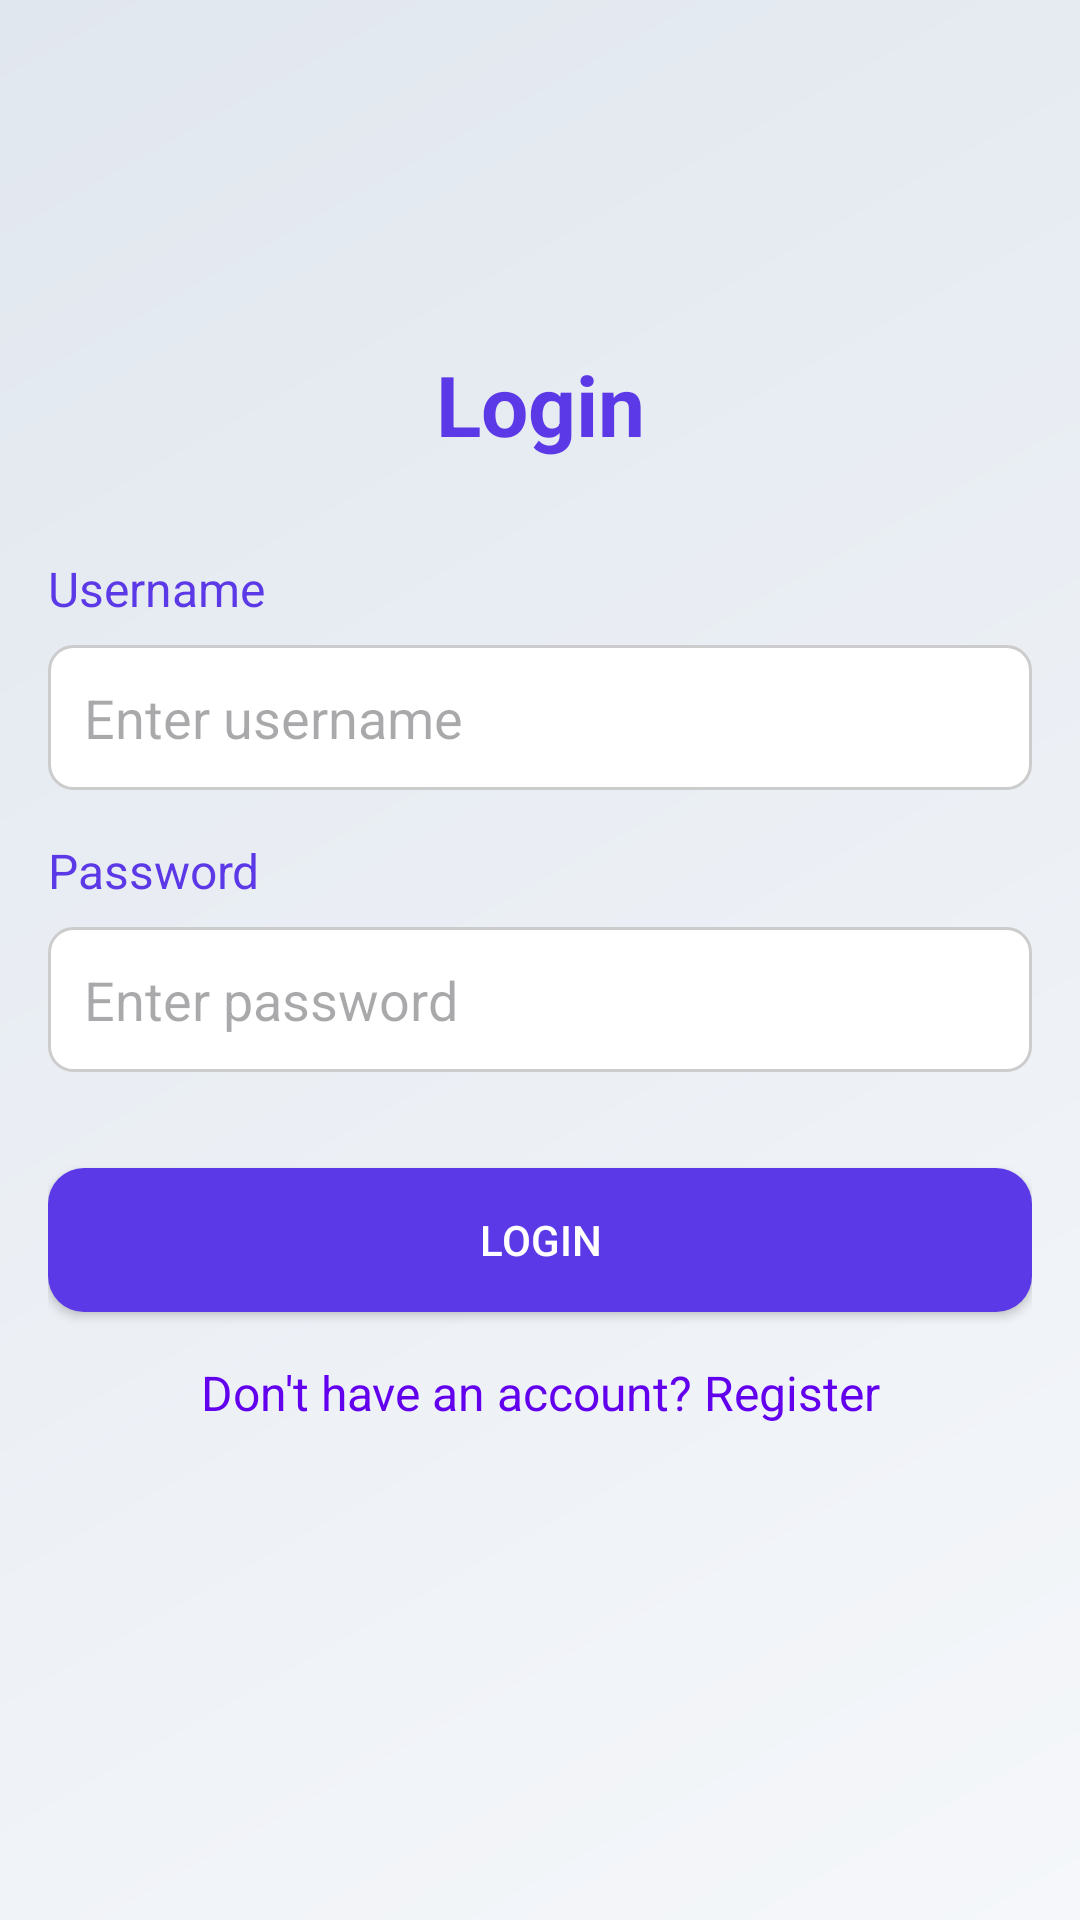

Layout XML and referenced resources for this Android screen:
<!-- AndroidManifest.xml: application theme Theme.PocketMoney -->
<!-- res/layout/activity_login.xml -->
<?xml version="1.0" encoding="utf-8"?>
<androidx.constraintlayout.widget.ConstraintLayout
    xmlns:android="http://schemas.android.com/apk/res/android"
    xmlns:app="http://schemas.android.com/apk/res-auto"
    android:layout_width="match_parent"
    android:layout_height="match_parent"
    android:background="@drawable/gradient_background"
    android:padding="16dp">

    <TextView
        android:id="@+id/tvLoginTitle"
        android:layout_width="wrap_content"
        android:layout_height="wrap_content"
        android:text="Login"
        android:textColor="@color/primary_blue"
        android:textSize="28sp"
        android:textStyle="bold"
        android:layout_marginTop="100dp"
        app:layout_constraintTop_toTopOf="parent"
        app:layout_constraintStart_toStartOf="parent"
        app:layout_constraintEnd_toEndOf="parent" />

    
    <TextView
        android:id="@+id/tvUsernameLabel"
        android:layout_width="wrap_content"
        android:layout_height="wrap_content"
        android:layout_marginTop="32dp"
        android:text="Username"
        android:textColor="@color/primary_blue"
        android:textSize="16sp"
        app:layout_constraintTop_toBottomOf="@id/tvLoginTitle"
        app:layout_constraintStart_toStartOf="parent" />

    
    <EditText
        android:id="@+id/etUsername"
        android:layout_width="0dp"
        android:layout_height="wrap_content"
        android:layout_marginTop="8dp"
        android:background="@drawable/edit_text_background"
        android:hint="Enter username"
        android:padding="12dp"
        app:layout_constraintTop_toBottomOf="@id/tvUsernameLabel"
        app:layout_constraintStart_toStartOf="parent"
        app:layout_constraintEnd_toEndOf="parent" />

    
    <TextView
        android:id="@+id/tvPasswordLabel"
        android:layout_width="wrap_content"
        android:layout_height="wrap_content"
        android:layout_marginTop="16dp"
        android:text="Password"
        android:textColor="@color/primary_blue"
        android:textSize="16sp"
        app:layout_constraintTop_toBottomOf="@id/etUsername"
        app:layout_constraintStart_toStartOf="parent" />

    
    <EditText
        android:id="@+id/etPassword"
        android:layout_width="0dp"
        android:layout_height="wrap_content"
        android:layout_marginTop="8dp"
        android:background="@drawable/edit_text_background"
        android:hint="Enter password"
        android:inputType="textPassword"
        android:padding="12dp"
        app:layout_constraintTop_toBottomOf="@id/tvPasswordLabel"
        app:layout_constraintStart_toStartOf="parent"
        app:layout_constraintEnd_toEndOf="parent" />

    
    <Button
        android:id="@+id/btnLogin"
        android:layout_width="0dp"
        android:layout_height="wrap_content"
        android:layout_marginTop="32dp"
        android:background="@drawable/button_background"
        android:text="Login"
        android:textColor="@android:color/white"
        app:layout_constraintTop_toBottomOf="@id/etPassword"
        app:layout_constraintStart_toStartOf="parent"
        app:layout_constraintEnd_toEndOf="parent" />

    
    <TextView
        android:id="@+id/tvRegisterLink"
        android:layout_width="wrap_content"
        android:layout_height="wrap_content"
        android:layout_marginTop="16dp"
        android:text="Don't have an account? Register"
        android:textColor="@color/purple_500"
        android:textSize="16sp"
        android:clickable="true"
        android:focusable="true"
        app:layout_constraintTop_toBottomOf="@id/btnLogin"
        app:layout_constraintStart_toStartOf="parent"
        app:layout_constraintEnd_toEndOf="parent" />

</androidx.constraintlayout.widget.ConstraintLayout>
<!-- resources referenced by this layout -->
<resources>
  <color name="primary_blue">#5c39e6</color>
  <color name="purple_500">#6200EE</color>
  <!-- drawable button_background (drawable) -->
  <shape xmlns:android="http://schemas.android.com/apk/res/android">
      <solid android:color="@color/primary_blue"/>
      <corners android:radius="12dp"/>
  </shape>
  <!-- drawable edit_text_background (drawable) -->
  <?xml version="1.0" encoding="utf-8"?>
  <shape xmlns:android="http://schemas.android.com/apk/res/android">
      <solid android:color="@android:color/white"/>
      <stroke android:width="1dp" android:color="#CCCCCC"/>
      <corners android:radius="8dp"/>
      <padding android:left="10dp" android:top="10dp" android:right="10dp" android:bottom="10dp"/>
  </shape>
  <!-- drawable gradient_background (drawable) -->
  <?xml version="1.0" encoding="utf-8"?>
  <shape xmlns:android="http://schemas.android.com/apk/res/android">
      <gradient
          android:startColor="#FFF5F7FA"
          android:endColor="#FFE1E7EF"
          android:angle="135"/>
  </shape>
  <style name="Theme.PocketMoney" parent="Theme.Material3.DayNight.NoActionBar">
          <item name="colorPrimary">@color/primary_pink</item>
          <item name="colorPrimaryVariant">@color/primary_pink_variant</item>
          <item name="colorOnPrimary">@color/white</item>
          <item name="colorSecondary">@color/teal_200</item>
          <item name="colorOnSecondary">@color/black</item>
      </style>
  <color name="primary_pink">#6200EE</color>
  <color name="primary_pink_variant">#C2185B</color>
  <color name="white">#FFFFFF</color>
  <color name="teal_200">#03DAC5</color>
  <color name="black">#000000</color>
</resources>
